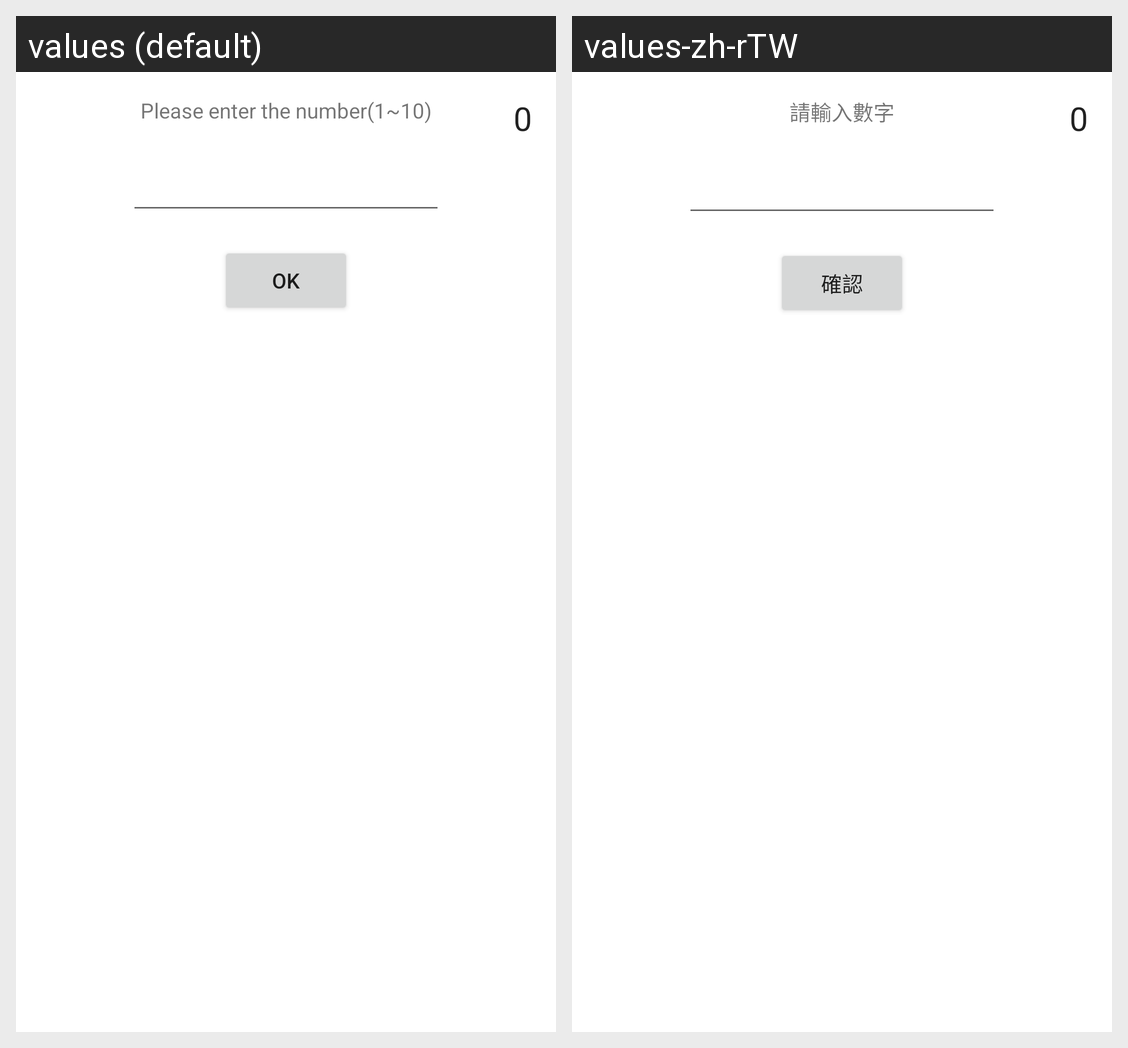

For this localized Android screen grid, give each drawn string resource with its value in every locale shown.
Android screen res/layout/content_material.xml rendered under 2 locales, left to right: values (default), values-zh-rTW. Device: Nexus 5 (rendered at 1080×1920; each locale shown at half size, 540×960, under a caption strip naming it); theme Theme.My_Application_Guess.
Strings drawn on this screen, with the default value and each locale's value (text and hints the layout hard-codes, and strings that could not be matched under every locale, appear in the picture but are not listed):

please_enter_the_number
  values: Please enter the number(1~10)
  values-zh-rTW: 請輸入數字

ok
  values: OK
  values-zh-rTW: 確認
